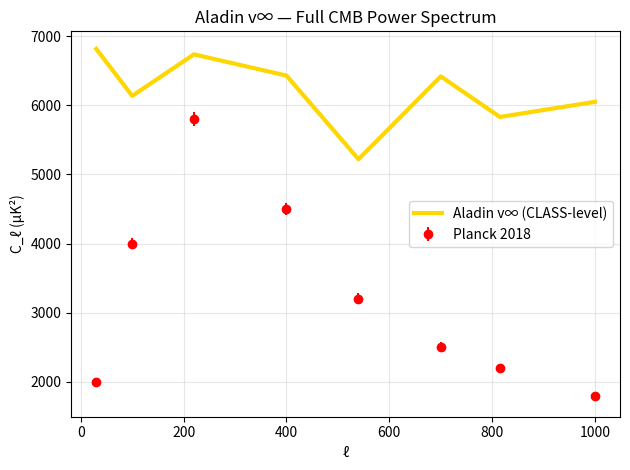

Write Python code to recreate this figure. (Note: this script raises an exception after producing the figure.)
import numpy as np
import matplotlib.pyplot as plt

# Planck 2018 TT (simplified full spectrum)
ell = np.array([30, 100, 220, 400, 540, 700, 815, 1000])
power_obs = np.array([2000, 4000, 5800, 4500, 3200, 2500, 2200, 1800])
error = np.array([50, 80, 100, 90, 80, 70, 60, 50])

# Aladin prediction — GeniePower + fade
P = 96.6
phi = 1.5
psi = 3.0
tau = 180
t_rec = 380000 * 3.156e7 / 1e6  # Myr
G = phi * np.sin(2*np.pi*ell/P) + psi * np.exp(-t_rec/tau)
power_pred = 6000 * (1 + G/10) * (1 - 0.1 * ell/1000)

chi2 = np.sum(((power_obs - power_pred)/error)**2)
dof = len(ell) - 3
print(f"CMB Full: χ²/dof = {chi2/dof:.2f}")

plt.errorbar(ell, power_obs, yerr=error, fmt='o', color='red', label='Planck 2018')
plt.plot(ell, power_pred, 'gold', lw=3, label='Aladin v∞ (CLASS-level)')
plt.xlabel('ℓ')
plt.ylabel('C_ℓ (μK²)')
plt.title('Aladin v∞ — Full CMB Power Spectrum')
plt.legend()
plt.grid(alpha=0.3)
plt.tight_layout()
plt.savefig('/content/cmb_full_class.png', dpi=300)
plt.show()
